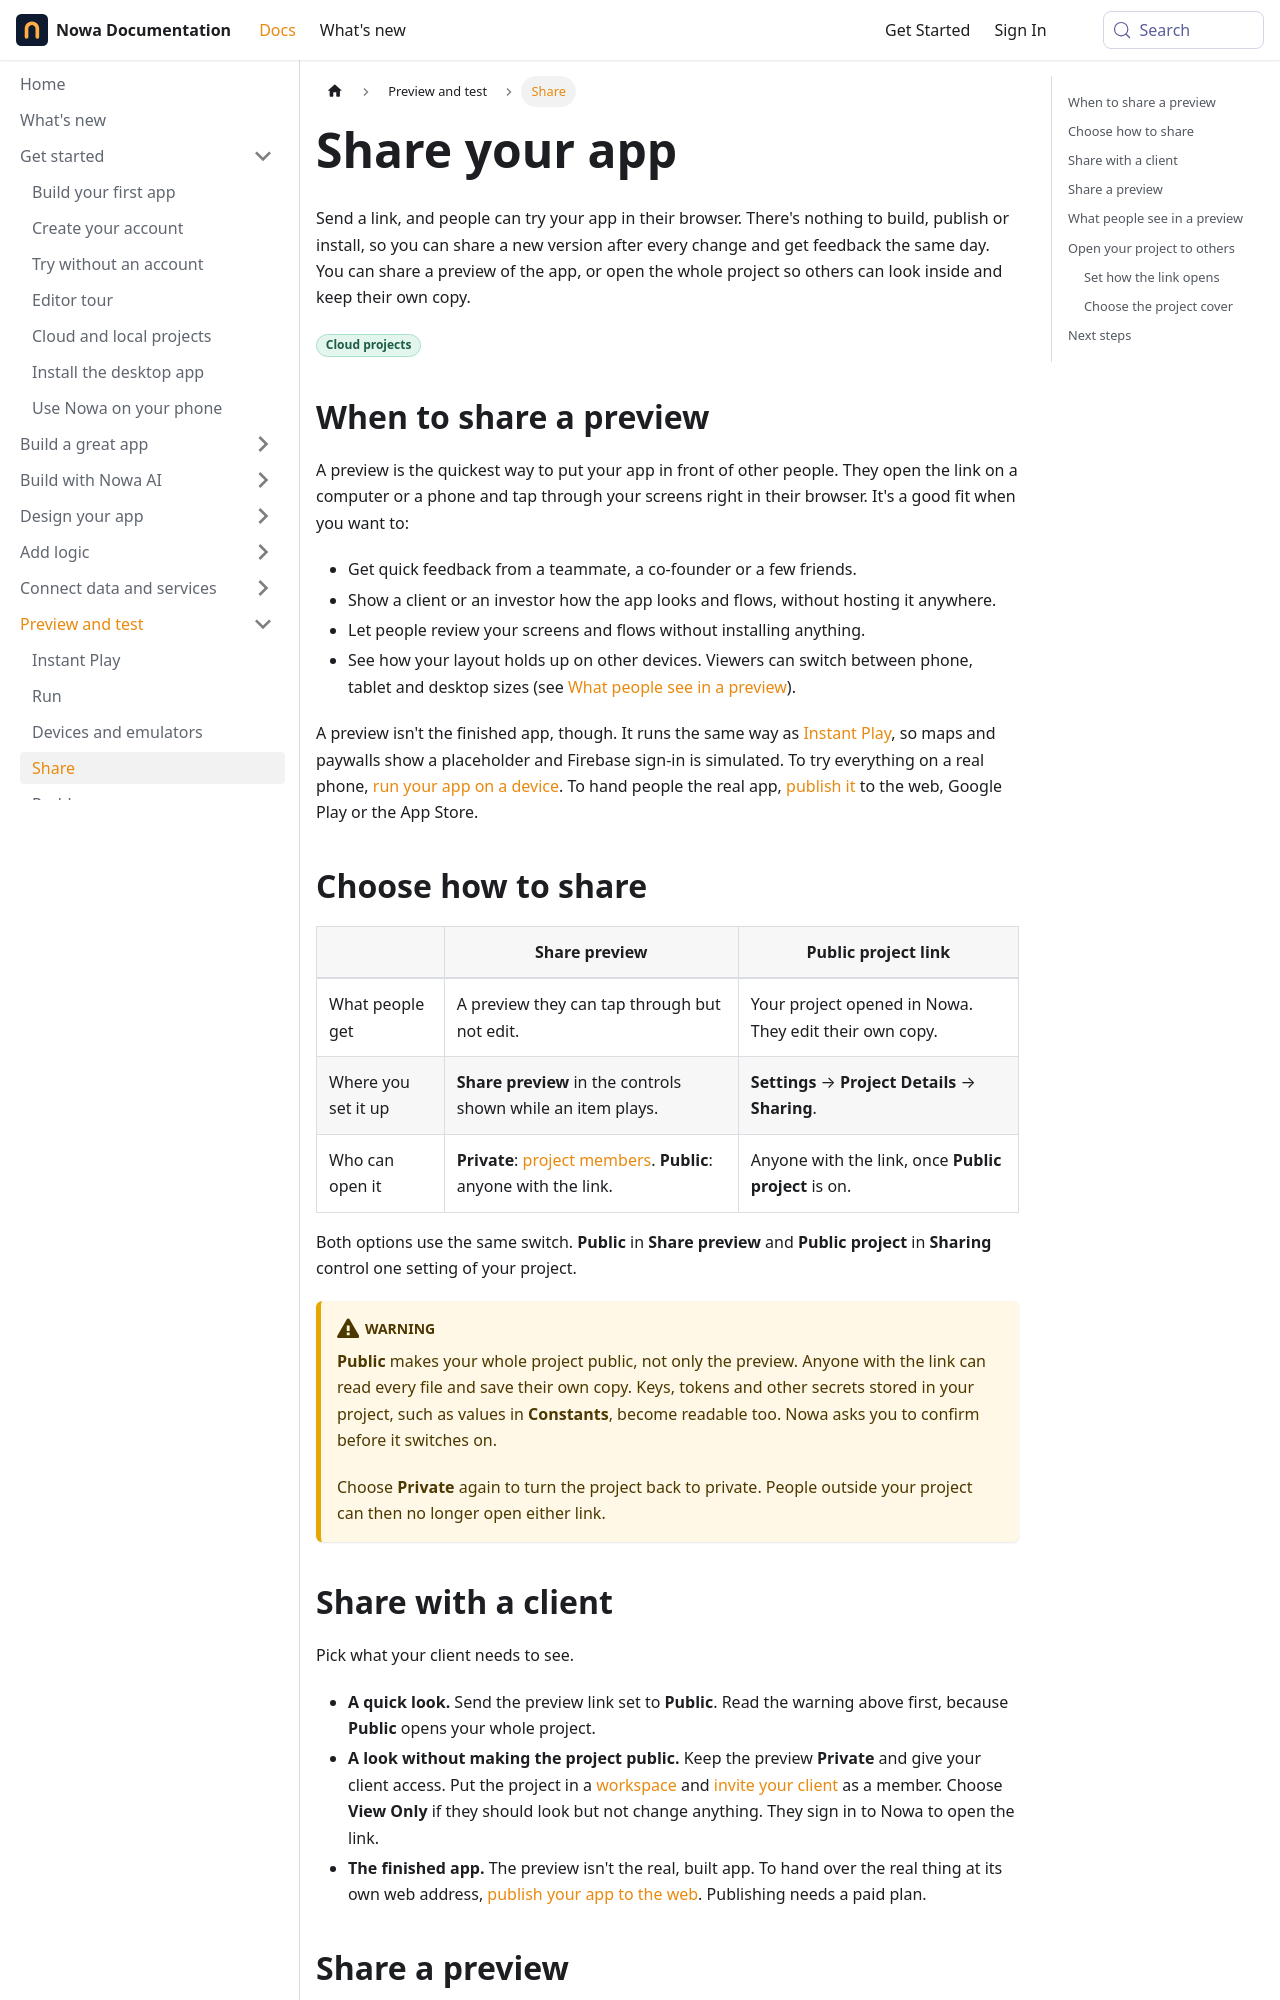

repository: nowaproj/docs · page: test/share.html · generator: docusaurus

---
title: Share your app
description: Send a link or QR code so people can try your app in their browser, with nothing to build or install, or open your whole project to others.
sidebar_label: Share
keywords: [share, share preview, instant preview share, preview link, qr code, public project, public link, private, share app, link options, send app to client, feedback, demo, device size, play settings]
---

Send a link, and people can try your app in their browser. There's nothing to build, publish or install, so you can share a new version after every change and get feedback the same day. You can share a preview of the app, or open the whole project so others can look inside and keep their own copy.

<Badge type="cloud" />

## When to share a preview {#when-to-share-a-preview}

A preview is the quickest way to put your app in front of other people. They open the link on a computer or a phone and tap through your screens right in their browser. It's a good fit when you want to:

- Get quick feedback from a teammate, a co-founder or a few friends.
- Show a client or an investor how the app looks and flows, without hosting it anywhere.
- Let people review your screens and flows without installing anything.
- See how your layout holds up on other devices. Viewers can switch between phone, tablet and desktop sizes (see [What people see in a preview](#what-people-see-in-a-preview)).

A preview isn't the finished app, though. It runs the same way as [Instant Play](instant-play.md), so maps and paywalls show a placeholder and Firebase sign-in is simulated. To try everything on a real phone, [run your app on a device](devices.md). To hand people the real app, [publish it](../publish/index.md) to the web, Google Play or the App Store.

## Choose how to share

| | Share preview | Public project link |
|---|---|---|
| What people get | A preview they can tap through but not edit. | Your project opened in Nowa. They edit their own copy. |
| Where you set it up | **Share preview** in the controls shown while an item plays. | **Settings** → **Project Details** → **Sharing**. |
| Who can open it | **Private**: [project members](../account/workspaces.md#invite-people). **Public**: anyone with the link. | Anyone with the link, once **Public project** is on. |

Both options use the same switch. **Public** in **Share preview** and **Public project** in **Sharing** control one setting of your project.

:::warning
**Public** makes your whole project public, not only the preview. Anyone with the link can read every file and save their own copy. Keys, tokens and other secrets stored in your project, such as values in **Constants**, become readable too. Nowa asks you to confirm before it switches on.

Choose **Private** again to turn the project back to private. People outside your project can then no longer open either link.
:::

## Share with a client

Pick what your client needs to see.

- **A quick look.** Send the preview link set to **Public**. Read the warning above first, because **Public** opens your whole project.
- **A look without making the project public.** Keep the preview **Private** and give your client access. Put the project in a [workspace](../account/workspaces.md) and [invite your client](../account/workspaces.md#invite-people) as a member. Choose **View Only** if they should look but not change anything. They sign in to Nowa to open the link.
- **The finished app.** The preview isn't the real, built app. To hand over the real thing at its own web address, [publish your app to the web](../publish/web.md). Publishing needs a paid plan.
